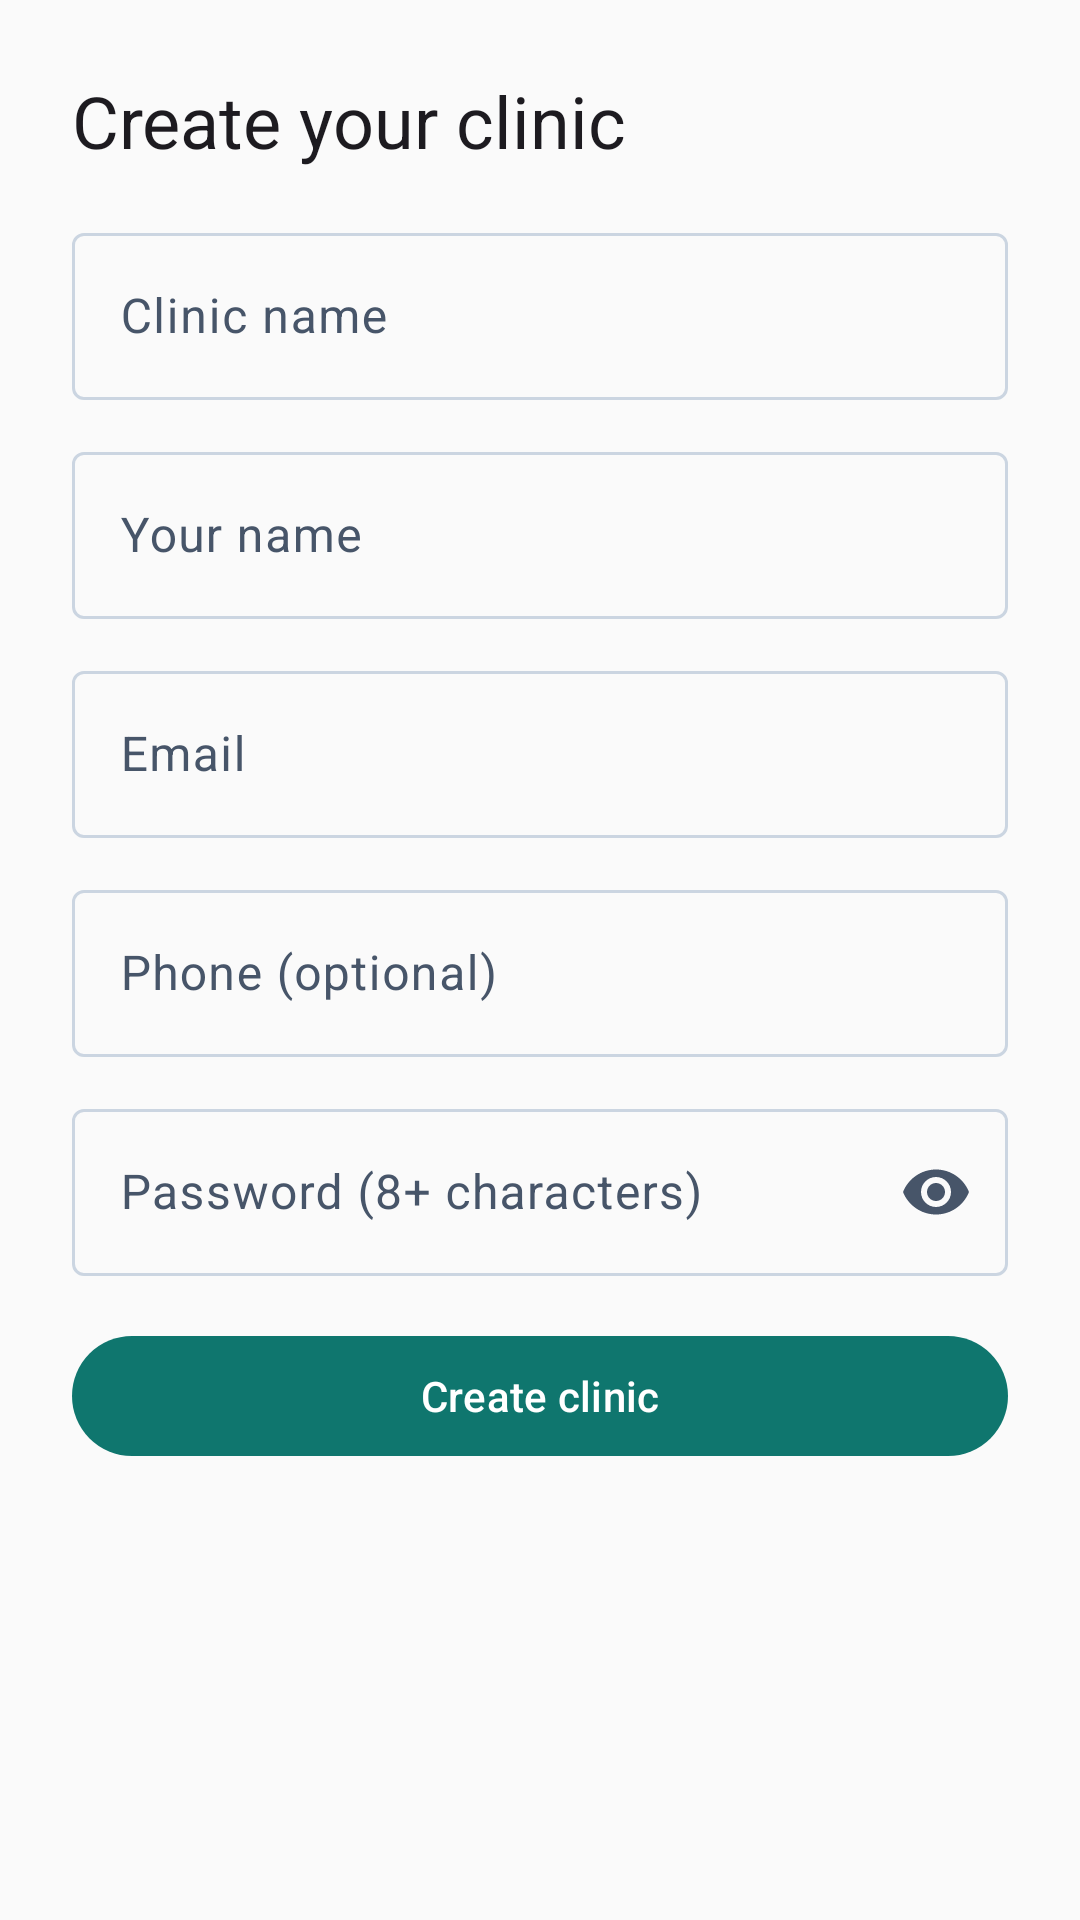

This screen was rendered from an Android layout file. Write that file and the resources it references.
<!-- AndroidManifest.xml: application theme Theme.DentaCloud -->
<!-- res/layout/fragment_signup.xml -->
<?xml version="1.0" encoding="utf-8"?>
<ScrollView xmlns:android="http://schemas.android.com/apk/res/android"
    xmlns:app="http://schemas.android.com/apk/res-auto"
    android:layout_width="match_parent"
    android:layout_height="match_parent">

    <LinearLayout
        android:layout_width="match_parent"
        android:layout_height="wrap_content"
        android:orientation="vertical"
        android:padding="@dimen/space_6">

        <TextView
            android:layout_width="wrap_content"
            android:layout_height="wrap_content"
            android:layout_marginBottom="@dimen/space_4"
            android:text="@string/signup_title"
            android:textAppearance="@style/TextAppearance.Material3.HeadlineSmall" />

        <com.google.android.material.textfield.TextInputLayout
            style="@style/Widget.Material3.TextInputLayout.OutlinedBox"
            android:layout_width="match_parent"
            android:layout_height="wrap_content"
            android:hint="@string/clinic_name">

            <com.google.android.material.textfield.TextInputEditText
                android:id="@+id/clinic"
                android:layout_width="match_parent"
                android:layout_height="wrap_content"
                android:inputType="textCapWords" />
        </com.google.android.material.textfield.TextInputLayout>

        <com.google.android.material.textfield.TextInputLayout
            style="@style/Widget.Material3.TextInputLayout.OutlinedBox"
            android:layout_width="match_parent"
            android:layout_height="wrap_content"
            android:layout_marginTop="@dimen/space_3"
            android:hint="@string/your_name">

            <com.google.android.material.textfield.TextInputEditText
                android:id="@+id/name"
                android:layout_width="match_parent"
                android:layout_height="wrap_content"
                android:inputType="textPersonName|textCapWords" />
        </com.google.android.material.textfield.TextInputLayout>

        <com.google.android.material.textfield.TextInputLayout
            style="@style/Widget.Material3.TextInputLayout.OutlinedBox"
            android:layout_width="match_parent"
            android:layout_height="wrap_content"
            android:layout_marginTop="@dimen/space_3"
            android:hint="@string/email">

            <com.google.android.material.textfield.TextInputEditText
                android:id="@+id/email"
                android:layout_width="match_parent"
                android:layout_height="wrap_content"
                android:inputType="textEmailAddress" />
        </com.google.android.material.textfield.TextInputLayout>

        <com.google.android.material.textfield.TextInputLayout
            style="@style/Widget.Material3.TextInputLayout.OutlinedBox"
            android:layout_width="match_parent"
            android:layout_height="wrap_content"
            android:layout_marginTop="@dimen/space_3"
            android:hint="@string/phone_optional">

            <com.google.android.material.textfield.TextInputEditText
                android:id="@+id/phone"
                android:layout_width="match_parent"
                android:layout_height="wrap_content"
                android:inputType="phone" />
        </com.google.android.material.textfield.TextInputLayout>

        <com.google.android.material.textfield.TextInputLayout
            style="@style/Widget.Material3.TextInputLayout.OutlinedBox"
            android:layout_width="match_parent"
            android:layout_height="wrap_content"
            android:layout_marginTop="@dimen/space_3"
            android:hint="@string/password_hint"
            app:endIconMode="password_toggle">

            <com.google.android.material.textfield.TextInputEditText
                android:id="@+id/password"
                android:layout_width="match_parent"
                android:layout_height="wrap_content"
                android:inputType="textPassword" />
        </com.google.android.material.textfield.TextInputLayout>

        <TextView
            android:id="@+id/error"
            android:layout_width="wrap_content"
            android:layout_height="wrap_content"
            android:layout_marginTop="@dimen/space_2"
            android:textColor="?attr/colorError"
            android:visibility="gone" />

        <com.google.android.material.button.MaterialButton
            android:id="@+id/create"
            android:layout_width="match_parent"
            android:layout_height="@dimen/touch"
            android:layout_marginTop="@dimen/space_4"
            android:text="@string/create" />
    </LinearLayout>
</ScrollView>
<!-- resources referenced by this layout -->
<resources>
  <dimen name="space_2">8dp</dimen>
  <dimen name="space_3">12dp</dimen>
  <dimen name="space_4">16dp</dimen>
  <dimen name="space_6">24dp</dimen>
  <dimen name="touch">48dp</dimen>
  <string name="clinic_name">Clinic name</string>
  <string name="create">Create clinic</string>
  <string name="email">Email</string>
  <string name="password_hint">Password (8+ characters)</string>
  <string name="phone_optional">Phone (optional)</string>
  <string name="signup_title">Create your clinic</string>
  <string name="your_name">Your name</string>
  <style name="Theme.DentaCloud" parent="Theme.Material3.DayNight.NoActionBar">
          <item name="colorPrimary">@color/primary</item>
          <item name="colorOnPrimary">@color/on_primary</item>
          <item name="colorPrimaryContainer">@color/primary_container</item>
          <item name="colorOnPrimaryContainer">@color/on_primary_container</item>
          <item name="colorSurface">@color/surface</item>
          <item name="colorOnSurface">@color/on_surface</item>
          <item name="colorSurfaceVariant">@color/surface_variant</item>
          <item name="colorOnSurfaceVariant">@color/on_surface_variant</item>
          <item name="colorOutline">@color/outline</item>
          <item name="colorError">@color/error</item>
          <item name="android:colorBackground">@color/surface</item>
          <item name="shapeAppearanceCornerSmall">@style/Shape.DentaCloud</item>
          <item name="shapeAppearanceCornerMedium">@style/Shape.DentaCloud</item>
      </style>
  <color name="primary">#0F766E</color>
  <color name="on_primary">#FFFFFF</color>
  <color name="primary_container">#CCFBF1</color>
  <color name="on_primary_container">#042F2E</color>
  <color name="surface">#FAFAFA</color>
  <color name="on_surface">#1F2937</color>
  <color name="surface_variant">#F1F5F9</color>
  <color name="on_surface_variant">#475569</color>
  <color name="outline">#CBD5E1</color>
  <color name="error">#B91C1C</color>
  <style name="Shape.DentaCloud" parent="">
          <item name="cornerFamily">rounded</item>
          <item name="cornerSize">@dimen/radius</item>
      </style>
  <dimen name="radius">8dp</dimen>
</resources>
